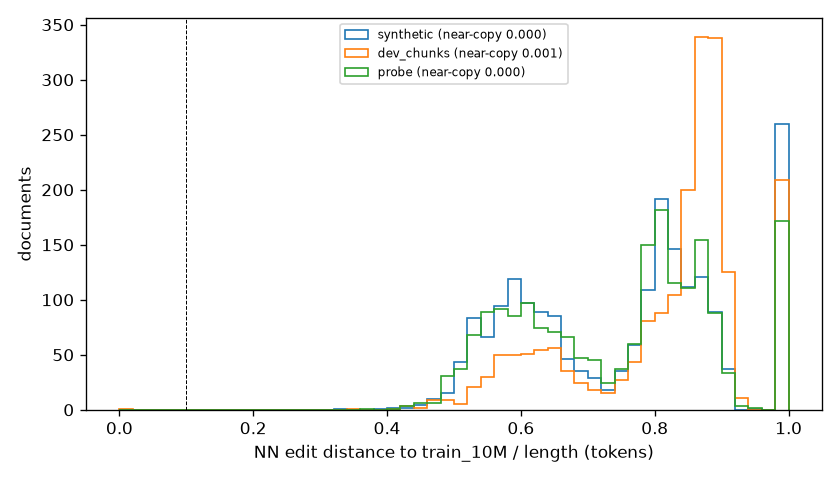

The table this chart was drawn from, first rows:
set, i, tokens, distance, norm, candidates
synthetic, 0, 189, 153, 0.8095, 8
synthetic, 1, 192, 109, 0.5677, 8
synthetic, 2, 192, 151, 0.7865, 8
synthetic, 3, 39, 39, 1.0, 0
synthetic, 4, 191, 169, 0.8848, 6
synthetic, 5, 190, 122, 0.6421, 8
synthetic, 6, 193, 167, 0.8653, 8
synthetic, 7, 190, 167, 0.879, 3
synthetic, 8, 189, 152, 0.8042, 8
synthetic, 9, 187, 105, 0.5615, 8
synthetic, 10, 190, 171, 0.9, 1
synthetic, 11, 192, 158, 0.8229, 8
synthetic, 12, 171, 171, 1.0, 0
synthetic, 13, 184, 184, 1.0, 0
synthetic, 14, 190, 190, 1.0, 0
synthetic, 15, 188, 101, 0.5372, 8
synthetic, 16, 191, 156, 0.8167, 8
synthetic, 17, 190, 158, 0.8316, 8
synthetic, 18, 189, 106, 0.5608, 8
synthetic, 19, 188, 109, 0.5798, 8
synthetic, 20, 192, 192, 1.0, 0
synthetic, 21, 190, 102, 0.5368, 8
synthetic, 22, 189, 155, 0.8201, 8
synthetic, 23, 190, 147, 0.7737, 8
synthetic, 24, 189, 167, 0.8836, 2
synthetic, 25, 190, 149, 0.7842, 8
synthetic, 26, 189, 97, 0.5132, 8
synthetic, 27, 191, 103, 0.5393, 8
synthetic, 28, 191, 159, 0.8325, 8
synthetic, 29, 189, 108, 0.5714, 8
synthetic, 30, 190, 116, 0.6105, 8
synthetic, 31, 191, 154, 0.8063, 8
synthetic, 32, 106, 80, 0.7547, 8
synthetic, 33, 191, 159, 0.8325, 8
synthetic, 34, 191, 157, 0.822, 8
synthetic, 35, 190, 167, 0.879, 1
synthetic, 36, 193, 193, 1.0, 0
synthetic, 37, 189, 109, 0.5767, 8
synthetic, 38, 191, 123, 0.644, 8
synthetic, 39, 187, 114, 0.6096, 8
synthetic, 40, 62, 62, 1.0, 0
synthetic, 41, 191, 112, 0.5864, 8
synthetic, 42, 192, 123, 0.6406, 8
synthetic, 43, 189, 154, 0.8148, 8
synthetic, 44, 191, 114, 0.5969, 8
synthetic, 45, 191, 162, 0.8482, 6
synthetic, 46, 188, 145, 0.7713, 8
synthetic, 47, 188, 151, 0.8032, 8
synthetic, 48, 190, 190, 1.0, 0
synthetic, 49, 189, 106, 0.5608, 8
synthetic, 50, 190, 164, 0.8632, 4
synthetic, 51, 187, 101, 0.5401, 8
synthetic, 52, 187, 187, 1.0, 0
synthetic, 53, 188, 150, 0.7979, 8
synthetic, 54, 184, 184, 1.0, 0
synthetic, 55, 192, 192, 1.0, 0
synthetic, 56, 191, 130, 0.6806, 8
synthetic, 57, 189, 121, 0.6402, 8
synthetic, 58, 191, 135, 0.7068, 8
synthetic, 59, 193, 128, 0.6632, 8
... 5,890 more rows
